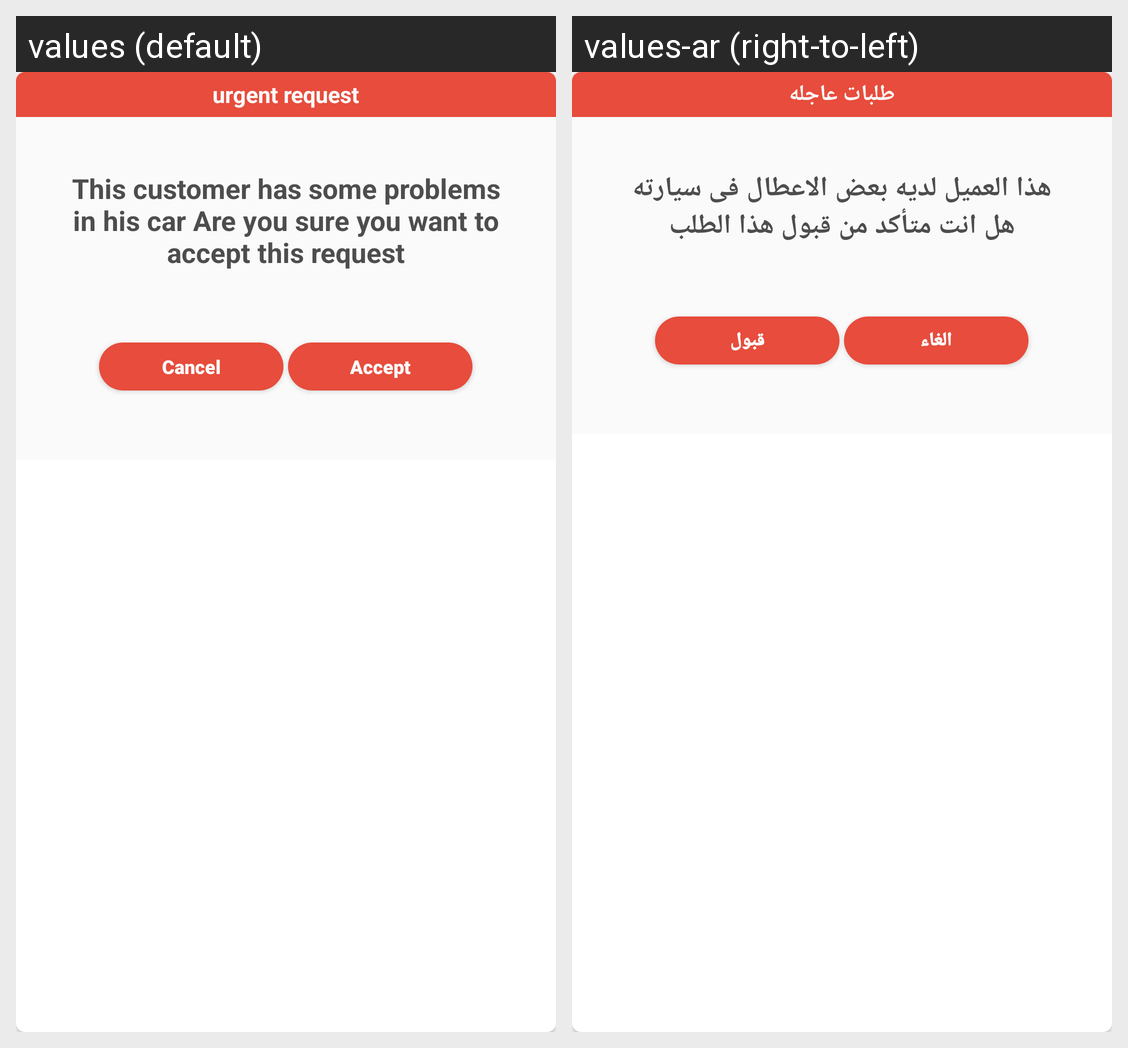

The Android screen above is rendered under two locales of the same app. Produce the string resources it draws, with the default and per-locale values.
Android screen res/layout/dialog_urgent_request_layout.xml rendered under 2 locales, left to right: values (default), values-ar (right-to-left). Device: Nexus 5 (rendered at 1080×1920; each locale shown at half size, 540×960, under a caption strip naming it); theme AppTheme.
Strings drawn on this screen, with the default value and each locale's value (text and hints the layout hard-codes, and strings that could not be matched under every locale, appear in the picture but are not listed):

urgent_request
  values: urgent request
  values-ar: طلبات عاجله

this_customer_has_some_problems_in_his_car_are_you_sure_you_want_to_accept_this_request
  values: This customer has some problems in his car Are you sure you want to accept this request
  values-ar: هذا العميل لديه بعض الاعطال فى سيارته هل انت متأكد من قبول هذا الطلب

cancel
  values: Cancel
  values-ar: الغاء

accept
  values: Accept
  values-ar: قبول
